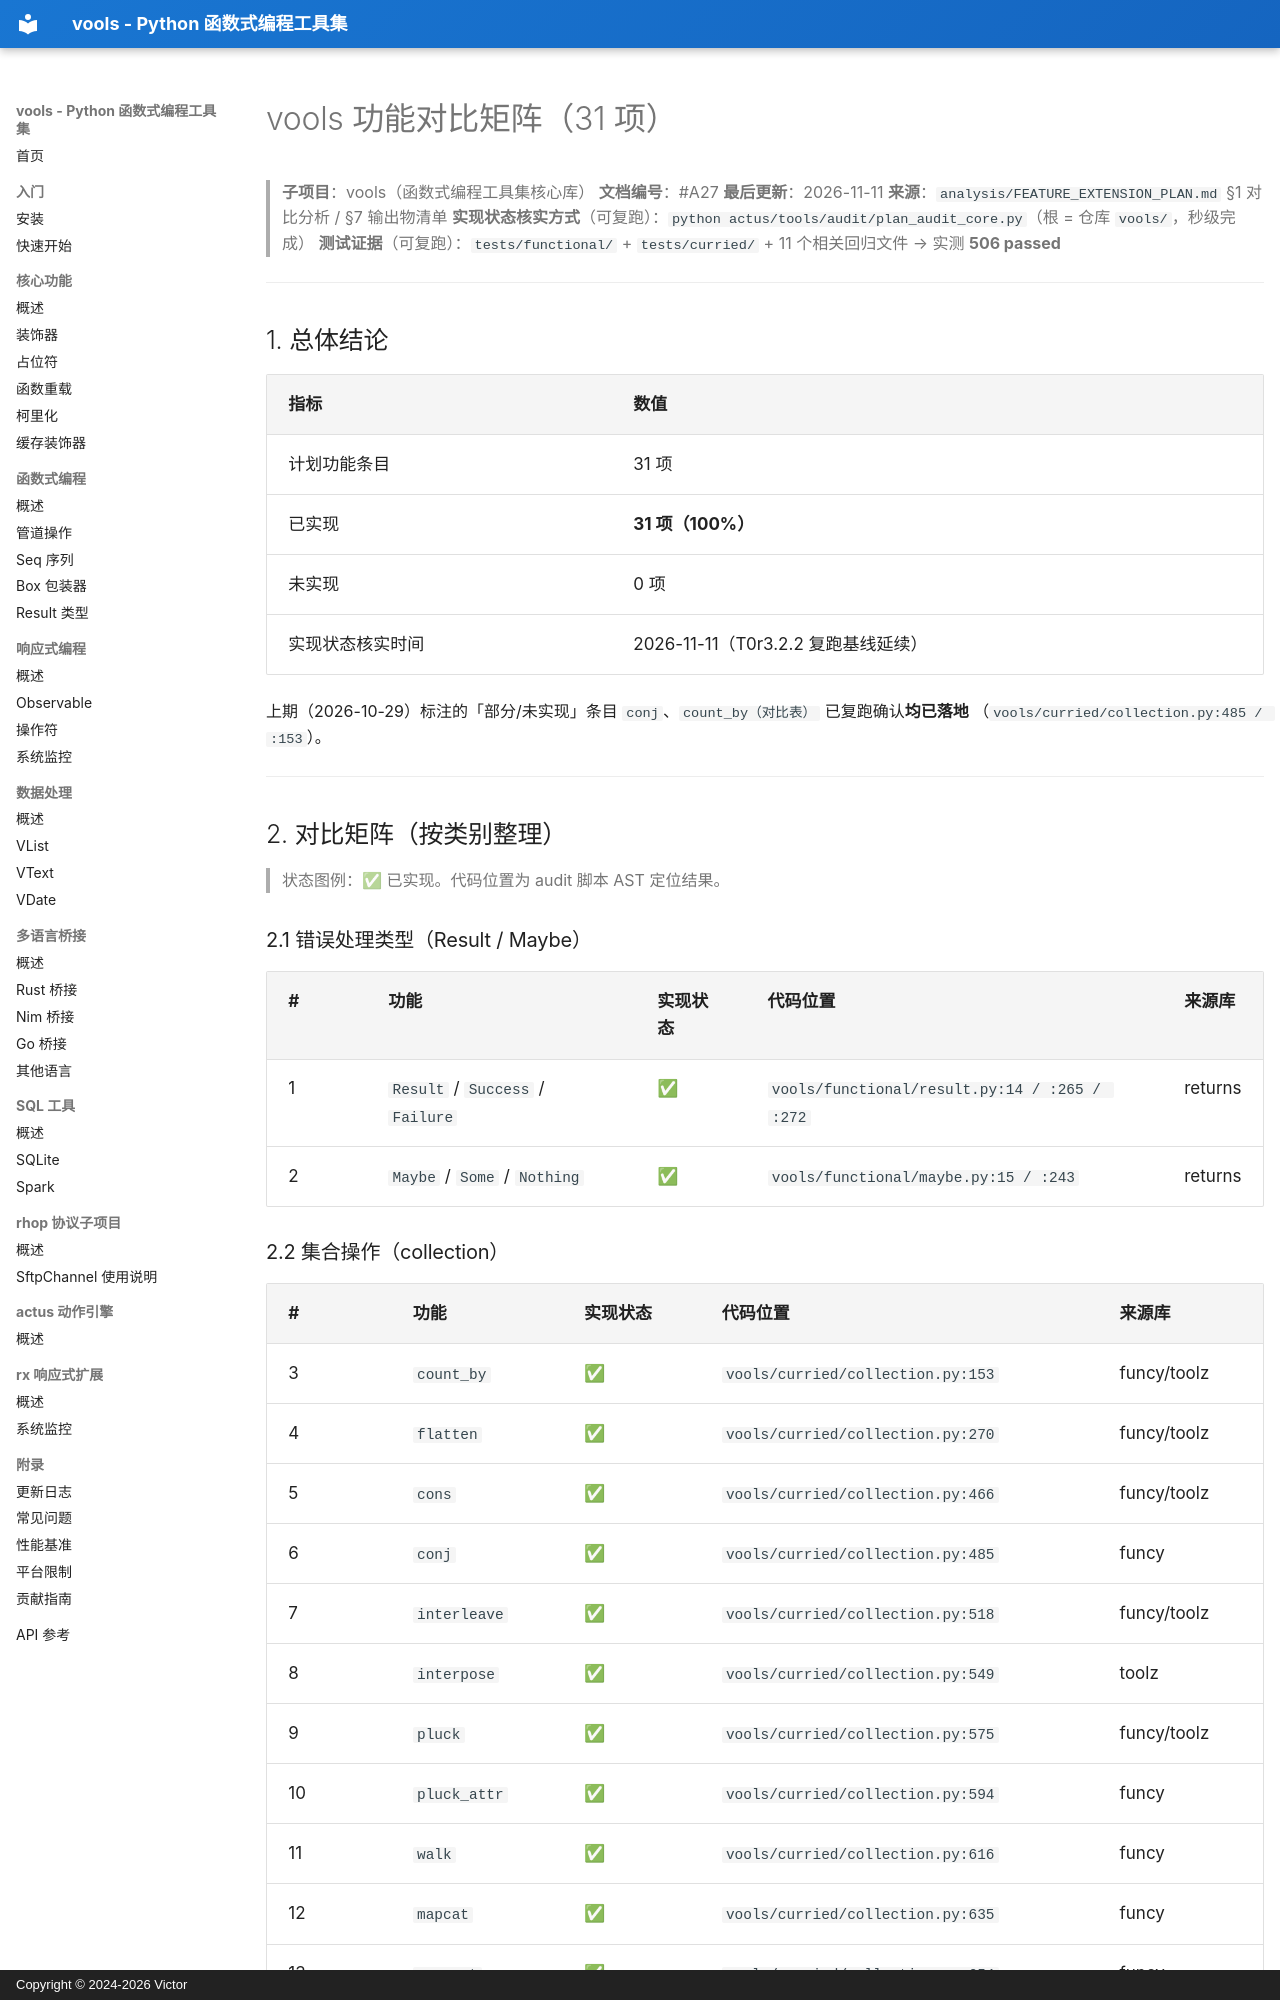

repository: vicTop-cw/vools · page: feature-comparison-matrix/index.html · generator: mkdocs · copyright: Copyright © 2024-2026 Victor

# vools 功能对比矩阵（31 项）

> **子项目**：vools（函数式编程工具集核心库）
> **文档编号**：#A27
> **最后更新**：2026-11-11
> **来源**：`analysis/FEATURE_EXTENSION_PLAN.md` §1 对比分析 / §7 输出物清单
> **实现状态核实方式**（可复跑）：`python actus/tools/audit/plan_audit_core.py`（根 = 仓库 `vools/`，秒级完成）
> **测试证据**（可复跑）：`tests/functional/` + `tests/curried/` + 11 个相关回归文件 → 实测 **506 passed**

---

## 1. 总体结论

| 指标 | 数值 |
|------|------|
| 计划功能条目 | 31 项 |
| 已实现 | **31 项（100%）** |
| 未实现 | 0 项 |
| 实现状态核实时间 | 2026-11-11（T0r3.2.2 复跑基线延续） |

上期（2026-10-29）标注的「部分/未实现」条目 `conj`、`count_by（对比表）` 已复跑确认**均已落地**
（`vools/curried/collection.py:485 / :153`）。

---

## 2. 对比矩阵（按类别整理）

> 状态图例：✅ 已实现。代码位置为 audit 脚本 AST 定位结果。

### 2.1 错误处理类型（Result / Maybe）

| # | 功能 | 实现状态 | 代码位置 | 来源库 |
|---|------|---------|---------|--------|
| 1 | `Result` / `Success` / `Failure` | ✅ | `vools/functional/result.py:14 / :265 / :272` | returns |
| 2 | `Maybe` / `Some` / `Nothing` | ✅ | `vools/functional/maybe.py:15 / :243` | returns |
